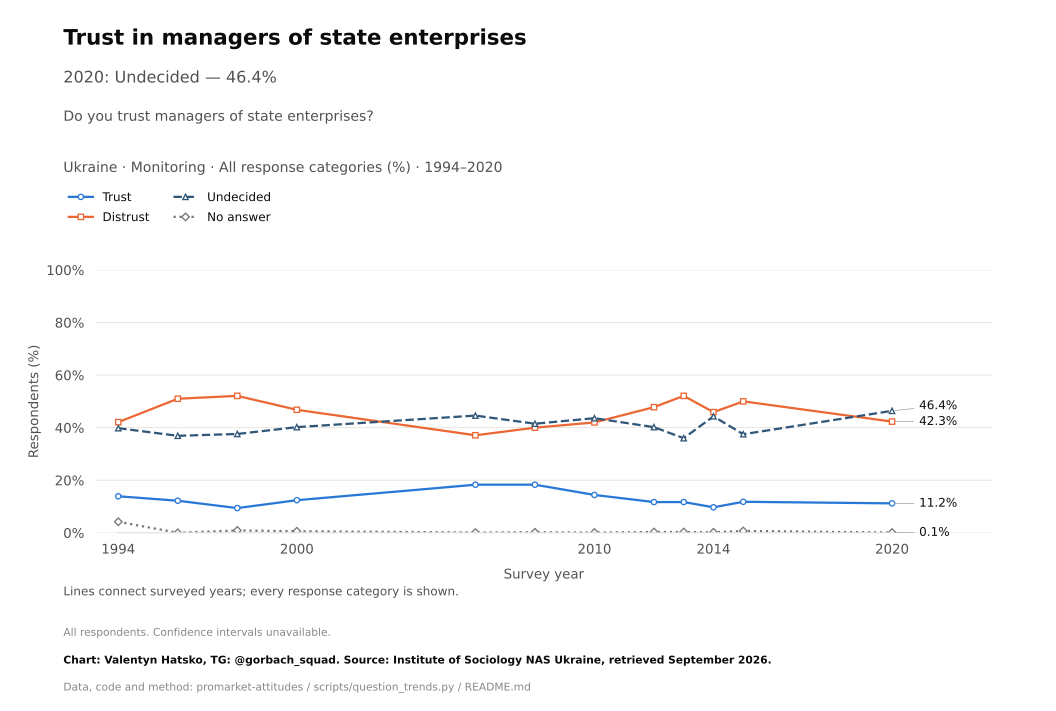

Source data for this figure (header and first rows):
survey, item, year, question_type, source_file, source_field, source_table, source_sha256, response, estimate, se, ci_low, ci_high, n_valid, n_domain, n_psu, kish_n, weight_sum, weighted, variance_method, denominator, excluded_non_numeric_pct, spontaneous_against_democracy_pct, round
Monitoring, trust_state_managers, 1994, ordinal, mon2020.pdf, d6.20, question_trend_source_cells.csv, , Trust, 13.9, , , , , , , , , , , all respondents as published, , , 
Monitoring, trust_state_managers, 1996, ordinal, mon2020.pdf, d6.20, question_trend_source_cells.csv, , Trust, 12.2, , , , , , , , , , , all respondents as published, , , 
Monitoring, trust_state_managers, 1998, ordinal, mon2020.pdf, d6.20, question_trend_source_cells.csv, , Trust, 9.4, , , , , , , , , , , all respondents as published, , , 
Monitoring, trust_state_managers, 2000, ordinal, mon2020.pdf, d6.20, question_trend_source_cells.csv, , Trust, 12.4, , , , , , , , , , , all respondents as published, , , 
Monitoring, trust_state_managers, 2006, ordinal, mon2020.pdf, d6.20, question_trend_source_cells.csv, , Trust, 18.3, , , , , , , , , , , all respondents as published, , , 
Monitoring, trust_state_managers, 2008, ordinal, mon2020.pdf, d6.20, question_trend_source_cells.csv, , Trust, 18.3, , , , , , , , , , , all respondents as published, , , 
Monitoring, trust_state_managers, 2010, ordinal, mon2020.pdf, d6.20, question_trend_source_cells.csv, , Trust, 14.4, , , , , , , , , , , all respondents as published, , , 
Monitoring, trust_state_managers, 2012, ordinal, mon2020.pdf, d6.20, question_trend_source_cells.csv, , Trust, 11.7, , , , , , , , , , , all respondents as published, , , 
Monitoring, trust_state_managers, 2013, ordinal, mon2020.pdf, d6.20, question_trend_source_cells.csv, , Trust, 11.7, , , , , , , , , , , all respondents as published, , , 
Monitoring, trust_state_managers, 2014, ordinal, mon2020.pdf, d6.20, question_trend_source_cells.csv, , Trust, 9.7, , , , , , , , , , , all respondents as published, , , 
Monitoring, trust_state_managers, 2015, ordinal, mon2020.pdf, d6.20, question_trend_source_cells.csv, , Trust, 11.8, , , , , , , , , , , all respondents as published, , , 
Monitoring, trust_state_managers, 2020, ordinal, mon2020.pdf, d6.20, question_trend_source_cells.csv, , Trust, 11.2, , , , , , , , , , , all respondents as published, , , 
Monitoring, trust_state_managers, 1994, ordinal, mon2020.pdf, d6.20, question_trend_source_cells.csv, , Distrust, 42.1, , , , , , , , , , , all respondents as published, , , 
Monitoring, trust_state_managers, 1996, ordinal, mon2020.pdf, d6.20, question_trend_source_cells.csv, , Distrust, 51.0, , , , , , , , , , , all respondents as published, , , 
Monitoring, trust_state_managers, 1998, ordinal, mon2020.pdf, d6.20, question_trend_source_cells.csv, , Distrust, 52.1, , , , , , , , , , , all respondents as published, , , 
Monitoring, trust_state_managers, 2000, ordinal, mon2020.pdf, d6.20, question_trend_source_cells.csv, , Distrust, 46.8, , , , , , , , , , , all respondents as published, , , 
Monitoring, trust_state_managers, 2006, ordinal, mon2020.pdf, d6.20, question_trend_source_cells.csv, , Distrust, 37.1, , , , , , , , , , , all respondents as published, , , 
Monitoring, trust_state_managers, 2008, ordinal, mon2020.pdf, d6.20, question_trend_source_cells.csv, , Distrust, 40.0, , , , , , , , , , , all respondents as published, , , 
Monitoring, trust_state_managers, 2010, ordinal, mon2020.pdf, d6.20, question_trend_source_cells.csv, , Distrust, 42.0, , , , , , , , , , , all respondents as published, , , 
Monitoring, trust_state_managers, 2012, ordinal, mon2020.pdf, d6.20, question_trend_source_cells.csv, , Distrust, 47.8, , , , , , , , , , , all respondents as published, , , 
Monitoring, trust_state_managers, 2013, ordinal, mon2020.pdf, d6.20, question_trend_source_cells.csv, , Distrust, 52.1, , , , , , , , , , , all respondents as published, , , 
Monitoring, trust_state_managers, 2014, ordinal, mon2020.pdf, d6.20, question_trend_source_cells.csv, , Distrust, 45.9, , , , , , , , , , , all respondents as published, , , 
Monitoring, trust_state_managers, 2015, ordinal, mon2020.pdf, d6.20, question_trend_source_cells.csv, , Distrust, 50.0, , , , , , , , , , , all respondents as published, , , 
Monitoring, trust_state_managers, 2020, ordinal, mon2020.pdf, d6.20, question_trend_source_cells.csv, , Distrust, 42.3, , , , , , , , , , , all respondents as published, , , 
Monitoring, trust_state_managers, 1994, ordinal, mon2020.pdf, d6.20, question_trend_source_cells.csv, , Undecided, 39.8, , , , , , , , , , , all respondents as published, , , 
Monitoring, trust_state_managers, 1996, ordinal, mon2020.pdf, d6.20, question_trend_source_cells.csv, , Undecided, 36.9, , , , , , , , , , , all respondents as published, , , 
Monitoring, trust_state_managers, 1998, ordinal, mon2020.pdf, d6.20, question_trend_source_cells.csv, , Undecided, 37.6, , , , , , , , , , , all respondents as published, , , 
Monitoring, trust_state_managers, 2000, ordinal, mon2020.pdf, d6.20, question_trend_source_cells.csv, , Undecided, 40.2, , , , , , , , , , , all respondents as published, , , 
Monitoring, trust_state_managers, 2006, ordinal, mon2020.pdf, d6.20, question_trend_source_cells.csv, , Undecided, 44.6, , , , , , , , , , , all respondents as published, , , 
Monitoring, trust_state_managers, 2008, ordinal, mon2020.pdf, d6.20, question_trend_source_cells.csv, , Undecided, 41.5, , , , , , , , , , , all respondents as published, , , 
Monitoring, trust_state_managers, 2010, ordinal, mon2020.pdf, d6.20, question_trend_source_cells.csv, , Undecided, 43.6, , , , , , , , , , , all respondents as published, , , 
Monitoring, trust_state_managers, 2012, ordinal, mon2020.pdf, d6.20, question_trend_source_cells.csv, , Undecided, 40.2, , , , , , , , , , , all respondents as published, , , 
Monitoring, trust_state_managers, 2013, ordinal, mon2020.pdf, d6.20, question_trend_source_cells.csv, , Undecided, 36.0, , , , , , , , , , , all respondents as published, , , 
Monitoring, trust_state_managers, 2014, ordinal, mon2020.pdf, d6.20, question_trend_source_cells.csv, , Undecided, 44.3, , , , , , , , , , , all respondents as published, , , 
Monitoring, trust_state_managers, 2015, ordinal, mon2020.pdf, d6.20, question_trend_source_cells.csv, , Undecided, 37.5, , , , , , , , , , , all respondents as published, , , 
Monitoring, trust_state_managers, 2020, ordinal, mon2020.pdf, d6.20, question_trend_source_cells.csv, , Undecided, 46.4, , , , , , , , , , , all respondents as published, , , 
Monitoring, trust_state_managers, 1994, ordinal, mon2020.pdf, d6.20, question_trend_source_cells.csv, , No answer, 4.2, , , , , , , , , , , all respondents as published, , , 
Monitoring, trust_state_managers, 1996, ordinal, mon2020.pdf, d6.20, question_trend_source_cells.csv, , No answer, 0.0, , , , , , , , , , , all respondents as published, , , 
Monitoring, trust_state_managers, 1998, ordinal, mon2020.pdf, d6.20, question_trend_source_cells.csv, , No answer, 0.9, , , , , , , , , , , all respondents as published, , , 
Monitoring, trust_state_managers, 2000, ordinal, mon2020.pdf, d6.20, question_trend_source_cells.csv, , No answer, 0.6, , , , , , , , , , , all respondents as published, , , 
Monitoring, trust_state_managers, 2006, ordinal, mon2020.pdf, d6.20, question_trend_source_cells.csv, , No answer, 0.1, , , , , , , , , , , all respondents as published, , , 
Monitoring, trust_state_managers, 2008, ordinal, mon2020.pdf, d6.20, question_trend_source_cells.csv, , No answer, 0.2, , , , , , , , , , , all respondents as published, , , 
Monitoring, trust_state_managers, 2010, ordinal, mon2020.pdf, d6.20, question_trend_source_cells.csv, , No answer, 0.1, , , , , , , , , , , all respondents as published, , , 
Monitoring, trust_state_managers, 2012, ordinal, mon2020.pdf, d6.20, question_trend_source_cells.csv, , No answer, 0.3, , , , , , , , , , , all respondents as published, , , 
Monitoring, trust_state_managers, 2013, ordinal, mon2020.pdf, d6.20, question_trend_source_cells.csv, , No answer, 0.3, , , , , , , , , , , all respondents as published, , , 
Monitoring, trust_state_managers, 2014, ordinal, mon2020.pdf, d6.20, question_trend_source_cells.csv, , No answer, 0.2, , , , , , , , , , , all respondents as published, , , 
Monitoring, trust_state_managers, 2015, ordinal, mon2020.pdf, d6.20, question_trend_source_cells.csv, , No answer, 0.7, , , , , , , , , , , all respondents as published, , , 
Monitoring, trust_state_managers, 2020, ordinal, mon2020.pdf, d6.20, question_trend_source_cells.csv, , No answer, 0.1, , , , , , , , , , , all respondents as published, , , 
